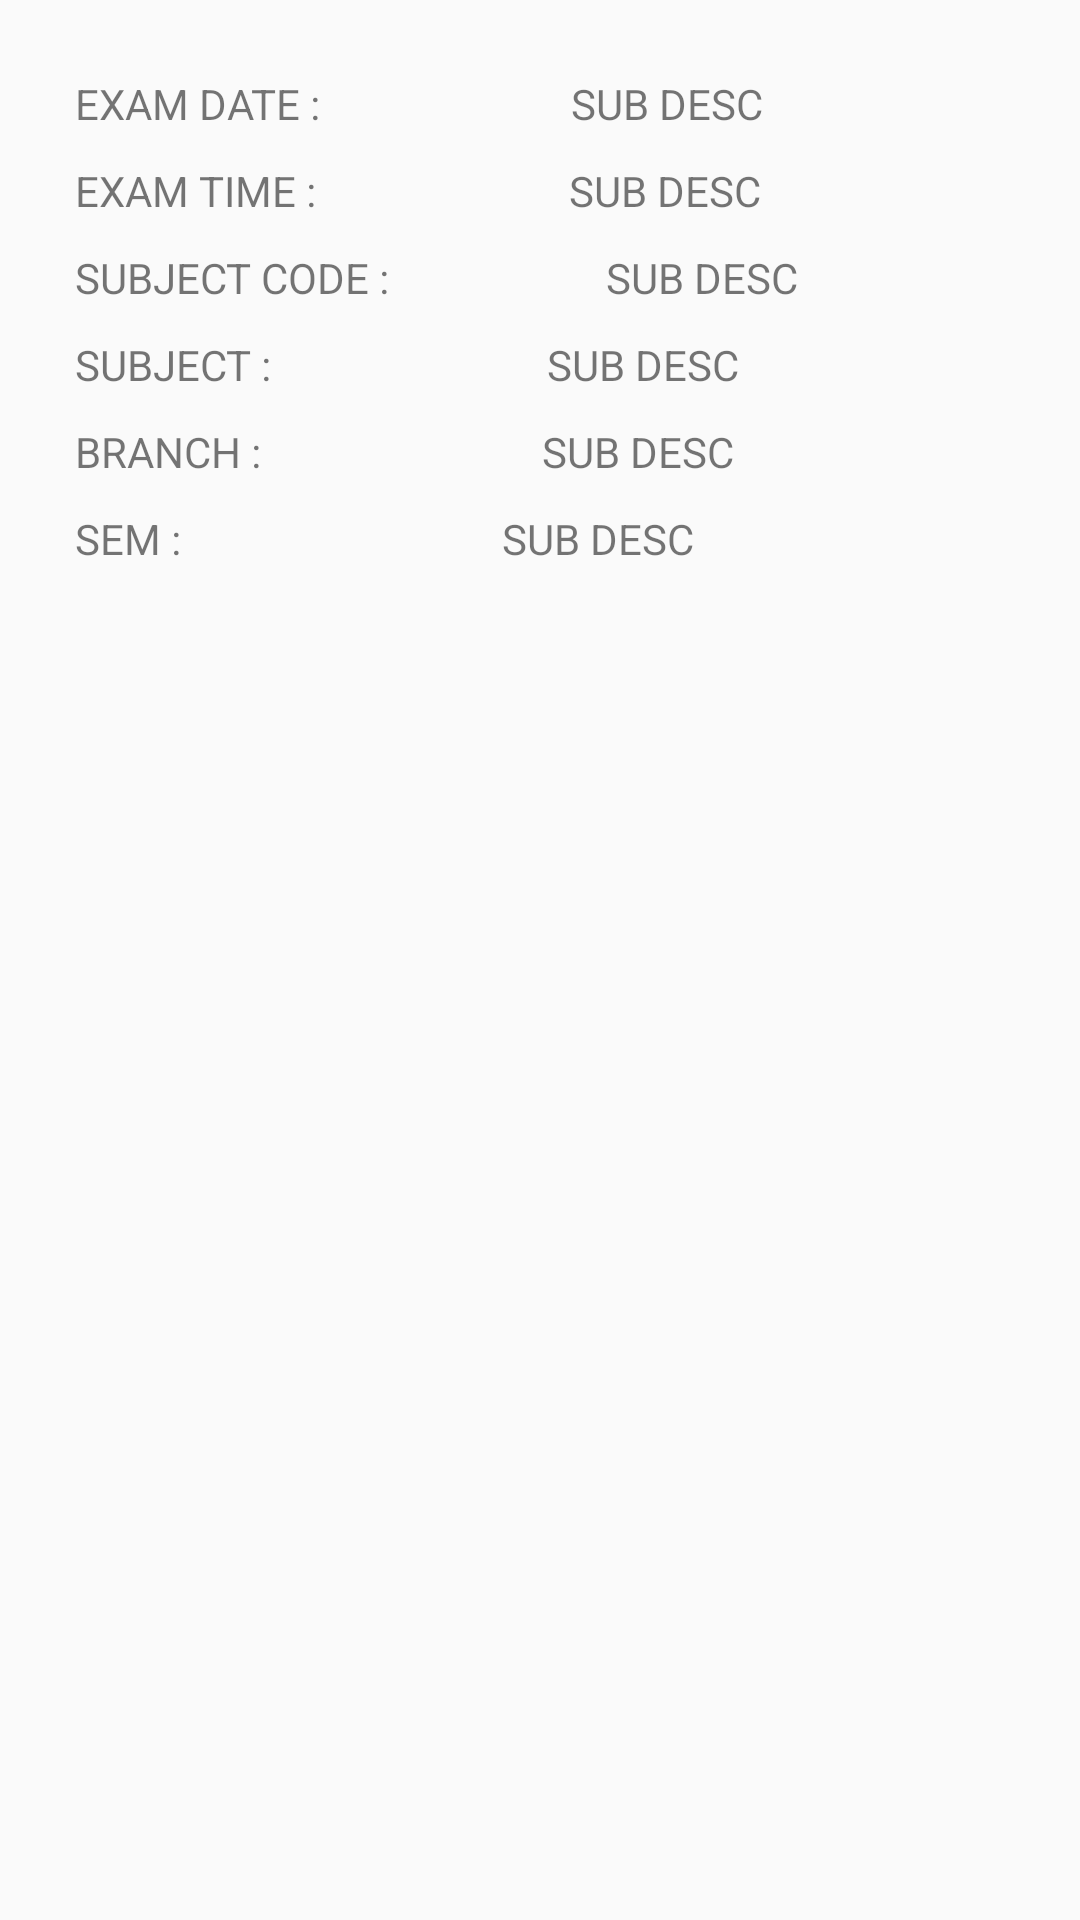

Android layout source for this screen:
<!-- AndroidManifest.xml: application theme AppTheme -->
<!-- res/layout/activity_display_time_table.xml -->
<?xml version="1.0" encoding="utf-8"?>
<RelativeLayout
    xmlns:android="http://schemas.android.com/apk/res/android"
    android:layout_width="match_parent"
    android:layout_height="match_parent"
    android:background="@drawable/bg_detail"
    android:padding="20dp">


    <LinearLayout
        android:layout_width="match_parent"
        android:layout_height="wrap_content"
        android:id="@+id/ll1"
        android:orientation="horizontal"
        android:weightSum="2"
        android:padding="5dp">

        <TextView
            android:layout_width="wrap_content"
            android:layout_height="wrap_content"
            android:id="@+id/exam_date"
            android:text="EXAM DATE : "
            android:layout_weight="1"/>


        <TextView
            android:layout_width="wrap_content"
            android:layout_height="wrap_content"
            android:id="@+id/d_exam_date"
            android:text="SUB DESC"
            android:layout_weight="1"/>

    </LinearLayout>

    <LinearLayout
        android:layout_width="match_parent"
        android:layout_height="wrap_content"
        android:id="@+id/ll2"
        android:orientation="horizontal"
        android:weightSum="2"
        android:padding="5dp"
        android:layout_below="@+id/ll1">

        <TextView
            android:layout_width="wrap_content"
            android:layout_height="wrap_content"
            android:id="@+id/exam_time"
            android:text="EXAM TIME : "
            android:layout_weight="1"/>


        <TextView
            android:layout_width="wrap_content"
            android:layout_height="wrap_content"
            android:id="@+id/d_exam_time"
            android:text="SUB DESC"
            android:layout_weight="1"/>

    </LinearLayout>

    <LinearLayout
        android:layout_width="match_parent"
        android:layout_height="wrap_content"
        android:id="@+id/ll3"
        android:orientation="horizontal"
        android:weightSum="2"
        android:padding="5dp"
        android:layout_below="@+id/ll2">

        <TextView
            android:layout_width="wrap_content"
            android:layout_height="wrap_content"
            android:id="@+id/subject_code"
            android:text="SUBJECT CODE : "
            android:layout_weight="1"/>


        <TextView
            android:layout_width="wrap_content"
            android:layout_height="wrap_content"
            android:id="@+id/d_subject_code"
            android:text="SUB DESC"
            android:layout_weight="1"/>

    </LinearLayout>

    <LinearLayout
        android:layout_width="match_parent"
        android:layout_height="wrap_content"
        android:id="@+id/ll4"
        android:orientation="horizontal"
        android:weightSum="2"
        android:padding="5dp"
        android:layout_below="@+id/ll3">

        <TextView
            android:layout_width="wrap_content"
            android:layout_height="wrap_content"
            android:id="@+id/sub_name"
            android:text="SUBJECT : "
            android:layout_weight="1"/>


        <TextView
            android:layout_width="wrap_content"
            android:layout_height="wrap_content"
            android:id="@+id/d_sub_name"
            android:text="SUB DESC"
            android:layout_weight="1"/>

    </LinearLayout>

    <LinearLayout
        android:layout_width="match_parent"
        android:layout_height="wrap_content"
        android:id="@+id/ll5"
        android:orientation="horizontal"
        android:weightSum="2"
        android:padding="5dp"
        android:layout_below="@+id/ll4">

        <TextView
            android:layout_width="wrap_content"
            android:layout_height="wrap_content"
            android:id="@+id/branch"
            android:text="BRANCH : "
            android:layout_weight="1"/>


        <TextView
            android:layout_width="wrap_content"
            android:layout_height="wrap_content"
            android:id="@+id/d_branch"
            android:text="SUB DESC"
            android:layout_weight="1"/>

    </LinearLayout>

    <LinearLayout
        android:layout_width="match_parent"
        android:layout_height="wrap_content"
        android:id="@+id/ll6"
        android:orientation="horizontal"
        android:weightSum="2"
        android:padding="5dp"
        android:layout_below="@+id/ll5">

        <TextView
            android:layout_width="wrap_content"
            android:layout_height="wrap_content"
            android:id="@+id/sem"
            android:text="SEM : "
            android:layout_weight="1"/>


        <TextView
            android:layout_width="wrap_content"
            android:layout_height="wrap_content"
            android:id="@+id/d_sem"
            android:text="SUB DESC"
            android:layout_weight="1"/>

    </LinearLayout>



</RelativeLayout>
<!-- resources referenced by this layout -->
<resources>
  <style name="AppTheme" parent="Theme.AppCompat.Light.DarkActionBar">
          
          <item name="windowNoTitle">true</item>
          <item name="windowActionBar">false</item>
          <item name="colorPrimary">@color/colorPrimary</item>
          <item name="colorPrimaryDark">@color/colorPrimaryDark</item>
          <item name="colorAccent">@color/colorAccent</item>
          
          
      </style>
  <color name="colorPrimary">#673AB7</color>
  <color name="colorPrimaryDark">#512DA8</color>
  <color name="colorAccent">#c8e8ff</color>
</resources>
